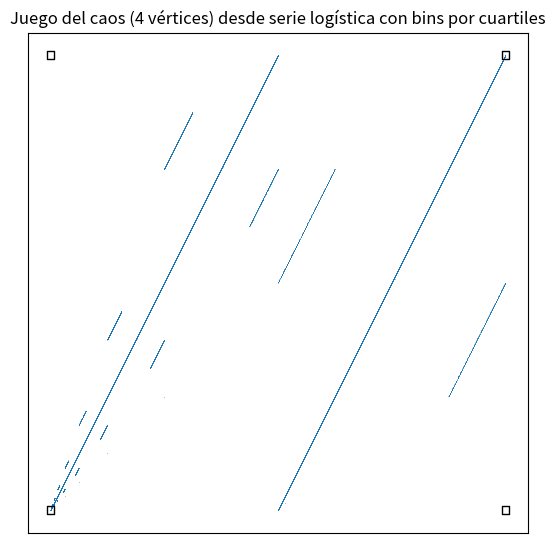

Write the Python code that produced this figure.
import numpy as np
import matplotlib.pyplot as plt

# Logistic
def logistic_series(r, x0, N, burnin):
    x = np.empty(N + burnin, dtype=np.float64)
    x[0] = x0
    for i in range(N + burnin - 1):
        x[i+1] = r * x[i] * (1.0 - x[i])
    return x[burnin:]  

# Binning 
def bins_equal_freq_4(arr):

    n = len(arr)
    order = np.argsort(arr, kind='mergesort')
    rank = np.empty(n, dtype=np.int64)
    rank[order] = np.arange(n, dtype=np.int64)
    print(rank[order])
    labels = (rank * 4) // n
    labels = np.clip(labels, 0, 3).astype(np.int8)
    return labels

# 3) Juego del caos para 4 vértices
def chaos_game_4(labels, alpha=0.5, vertices=None, start=(0.5, 0.5)):
    """
    labels: array de enteros en {0,1,2,3}
    alpha: fracción de avance hacia el vértice
    vertices: 4x2, si None usa cuadrado unitario en sentido horario
    """
    if vertices is None:
        # Asociaremos: 0->(0,0), 1->(1,0), 2->(1,1), 3->(0,1)
        vertices = np.array([[0.0, 0.0],
                             [1.0, 0.0],
                             [1.0, 1.0],
                             [0.0, 1.0]], dtype=np.float64)

    pts = np.empty((len(labels), 2), dtype=np.float64)
    x, y = float(start[0]), float(start[1])
    for i, lab in enumerate(labels):
        vx, vy = vertices[lab]
        x = alpha * x + alpha * vx
        y = alpha * y + alpha * vy
        pts[i, 0] = x
        pts[i, 1] = y
    return pts

# ---------------------------
# 4) Ejecutar y visualizar
# ---------------------------
if __name__ == "__main__":
    # Parámetros
    r = 4.0
    x0 = 0.327
    N = 5_000_000           # >= 5000 como pediste

    burnin = 2000
    alpha = 0.5

    # Serie logística
    xs = logistic_series(r=r, x0=x0, N=N, burnin=burnin)
    # xs = np.random.rand(N)
    # Etiquetas por cuartiles (frecuencias iguales)
    labels = bins_equal_freq_4(xs)
    print(len(labels[np.where(labels == 0)]))
    print(len(labels[np.where(labels == 1)]))
    print(len(labels[np.where(labels == 2)]))

    # Juego del caos (4 vértices)
    points = chaos_game_4(labels, alpha=alpha)

    # Plot
    fig, ax = plt.subplots(figsize=(6.5, 6.5), dpi=120)
    ax.scatter(points[:, 0], points[:, 1], s=0.2, linewidths=0, alpha=0.8)
    ax.set_aspect('equal', adjustable='box')
    ax.set_xticks([]); ax.set_yticks([])
    ax.set_title("Juego del caos (4 vértices) desde serie logística con bins por cuartiles")
    # Opcional: dibuja los vértices
    V = np.array([[0,0],[1,0],[1,1],[0,1]], dtype=float)
    # V = np.array([[0,0],[2,0],[1,2]], dtype=float)
    ax.scatter(V[:,0], V[:,1], s=30, marker="s", edgecolor="k", facecolor="none")
    plt.show()
